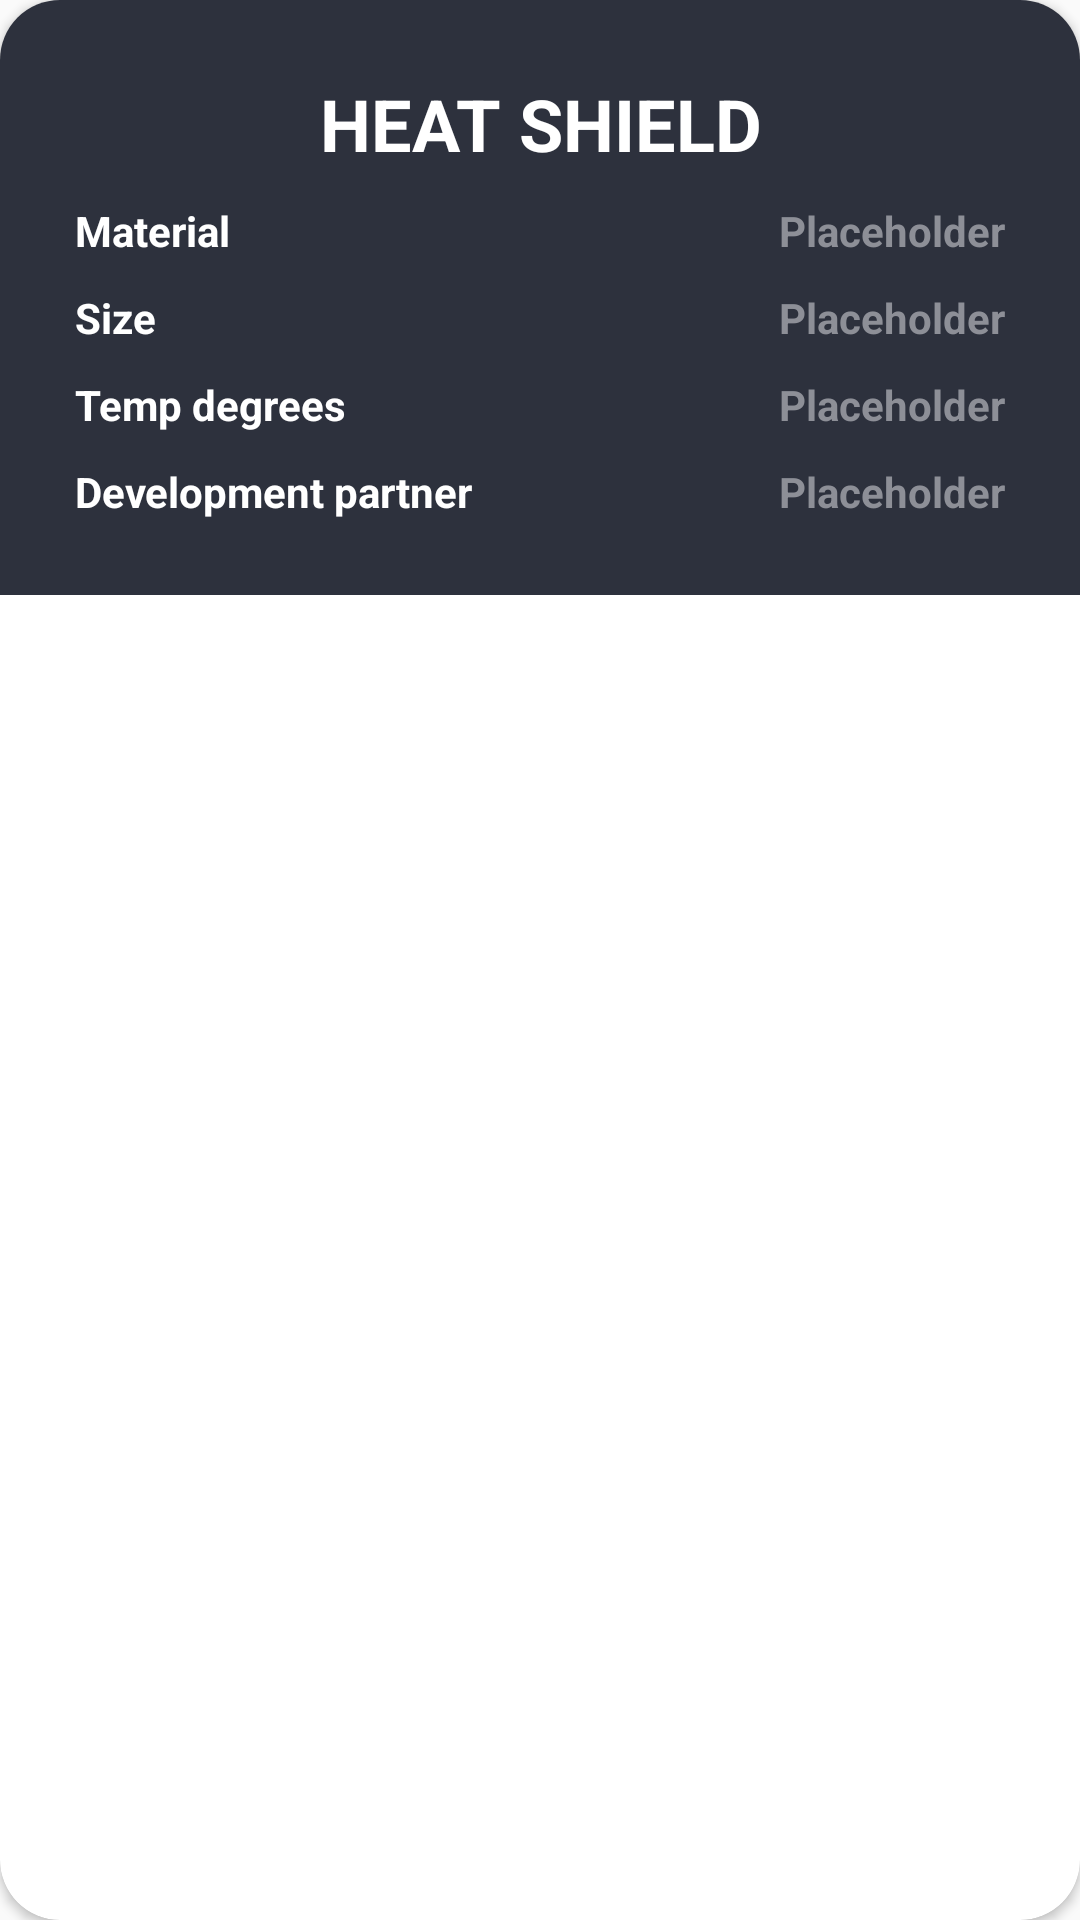

Reconstruct the res/layout file that produces this screen, plus the resources it refers to.
<!-- AndroidManifest.xml: application theme AppTheme -->
<!-- res/layout/dragon_heat_shield_dialog.xml -->
<?xml version="1.0" encoding="utf-8"?>
<androidx.cardview.widget.CardView xmlns:android="http://schemas.android.com/apk/res/android"
    xmlns:app="http://schemas.android.com/apk/res-auto"
    android:id="@+id/dragon_heat_shield_dialog"
    android:layout_width="match_parent"
    android:layout_height="wrap_content"
    app:cardCornerRadius="20dp">

    <RelativeLayout
        android:layout_width="match_parent"
        android:layout_height="wrap_content"
        android:background="@color/main_background"
        android:padding="20dp">


        <RelativeLayout
            android:id="@+id/rel_dragon_heat_shield_header"
            android:layout_width="match_parent"
            android:layout_height="wrap_content"
            android:padding="@dimen/first_stage_row_item">

            <TextView
                android:layout_width="match_parent"
                android:layout_height="wrap_content"
                android:text="Heat shield"
                android:textAlignment="center"
                android:textAllCaps="true"
                android:textColor="@color/white"
                android:textSize="24sp"
                android:textStyle="bold" />

        </RelativeLayout>

        <RelativeLayout
            android:id="@+id/rel_dragon_heat_shield_material"
            android:layout_width="match_parent"
            android:layout_height="wrap_content"
            android:layout_below="@+id/rel_dragon_heat_shield_header"
            android:padding="@dimen/first_stage_row_item">


            <TextView
                android:layout_width="wrap_content"
                android:layout_height="wrap_content"
                android:text="Material"
                android:textColor="@color/main_text"
                android:textStyle="bold" />

            <TextView
                android:id="@+id/dragon_heat_shield_material"
                android:layout_width="wrap_content"
                android:layout_height="wrap_content"
                android:layout_alignParentEnd="true"
                android:text="@string/placeholder"
                android:textColor="@color/text_rocket_details"
                android:textStyle="bold" />
        </RelativeLayout>

        <RelativeLayout
            android:id="@+id/rel_dragon_heat_shield_size"
            android:layout_width="match_parent"
            android:layout_height="wrap_content"
            android:layout_below="@+id/rel_dragon_heat_shield_material"
            android:padding="@dimen/first_stage_row_item">

            <TextView
                android:layout_width="wrap_content"
                android:layout_height="wrap_content"
                android:text="Size"
                android:textColor="@color/main_text"
                android:textStyle="bold" />

            <TextView
                android:id="@+id/dragon_heat_shield_size"
                android:layout_width="wrap_content"
                android:layout_height="wrap_content"
                android:layout_alignParentEnd="true"
                android:text="@string/placeholder"
                android:textColor="@color/text_rocket_details"
                android:textStyle="bold" />
        </RelativeLayout>


        <RelativeLayout
            android:id="@+id/rel_dragon_heat_shield_temp_degrees"
            android:layout_width="match_parent"
            android:layout_height="wrap_content"
            android:layout_below="@+id/rel_dragon_heat_shield_size"
            android:padding="@dimen/first_stage_row_item">

            <TextView
                android:layout_width="wrap_content"
                android:layout_height="wrap_content"
                android:text="Temp degrees"
                android:textColor="@color/main_text"
                android:textStyle="bold" />

            <TextView
                android:id="@+id/dragon_heat_shield_temp_degrees"
                android:layout_width="wrap_content"
                android:layout_height="wrap_content"
                android:layout_alignParentEnd="true"
                android:text="@string/placeholder"
                android:textColor="@color/text_rocket_details"
                android:textStyle="bold" />
        </RelativeLayout>

        <RelativeLayout
            android:id="@+id/rel_dragon_heat_shield_devpartner"
            android:layout_width="match_parent"
            android:layout_height="wrap_content"
            android:layout_below="@+id/rel_dragon_heat_shield_temp_degrees"
            android:padding="@dimen/first_stage_row_item">

            <TextView
                android:layout_width="wrap_content"
                android:layout_height="wrap_content"
                android:text="Development partner"
                android:textColor="@color/main_text"
                android:textStyle="bold" />

            <TextView
                android:id="@+id/dragon_heat_shield_devpartner"
                android:layout_width="wrap_content"
                android:layout_height="wrap_content"
                android:layout_alignParentEnd="true"
                android:text="@string/placeholder"
                android:textColor="@color/text_rocket_details"
                android:textStyle="bold" />
        </RelativeLayout>
    </RelativeLayout>
</androidx.cardview.widget.CardView>
<!-- resources referenced by this layout -->
<resources>
  <color name="main_background">#2D313D</color>
  <color name="main_text">#ffffff</color>
  <color name="text_rocket_details">#8D8F97</color>
  <color name="white">#ffffff</color>
  <dimen name="first_stage_row_item">5dp</dimen>
  <string name="placeholder">Placeholder</string>
  <style name="AppTheme" parent="Theme.AppCompat.Light.DarkActionBar">
          
          <item name="colorPrimary">@color/colorPrimary</item>
          <item name="colorPrimaryDark">@color/tab_color</item>
          <item name="colorAccent">@color/colorAccent</item>
          <item name="windowActionBar">false</item>
          <item name="windowNoTitle">true</item>
          <item name="android:itemBackground">@color/tab_color</item>
          <item name="android:textColor">@color/white</item>
      </style>
  <color name="colorPrimary">#3333ff</color>
  <color name="tab_color">#0b0c0f</color>
  <color name="colorAccent">#ffffff</color>
</resources>
